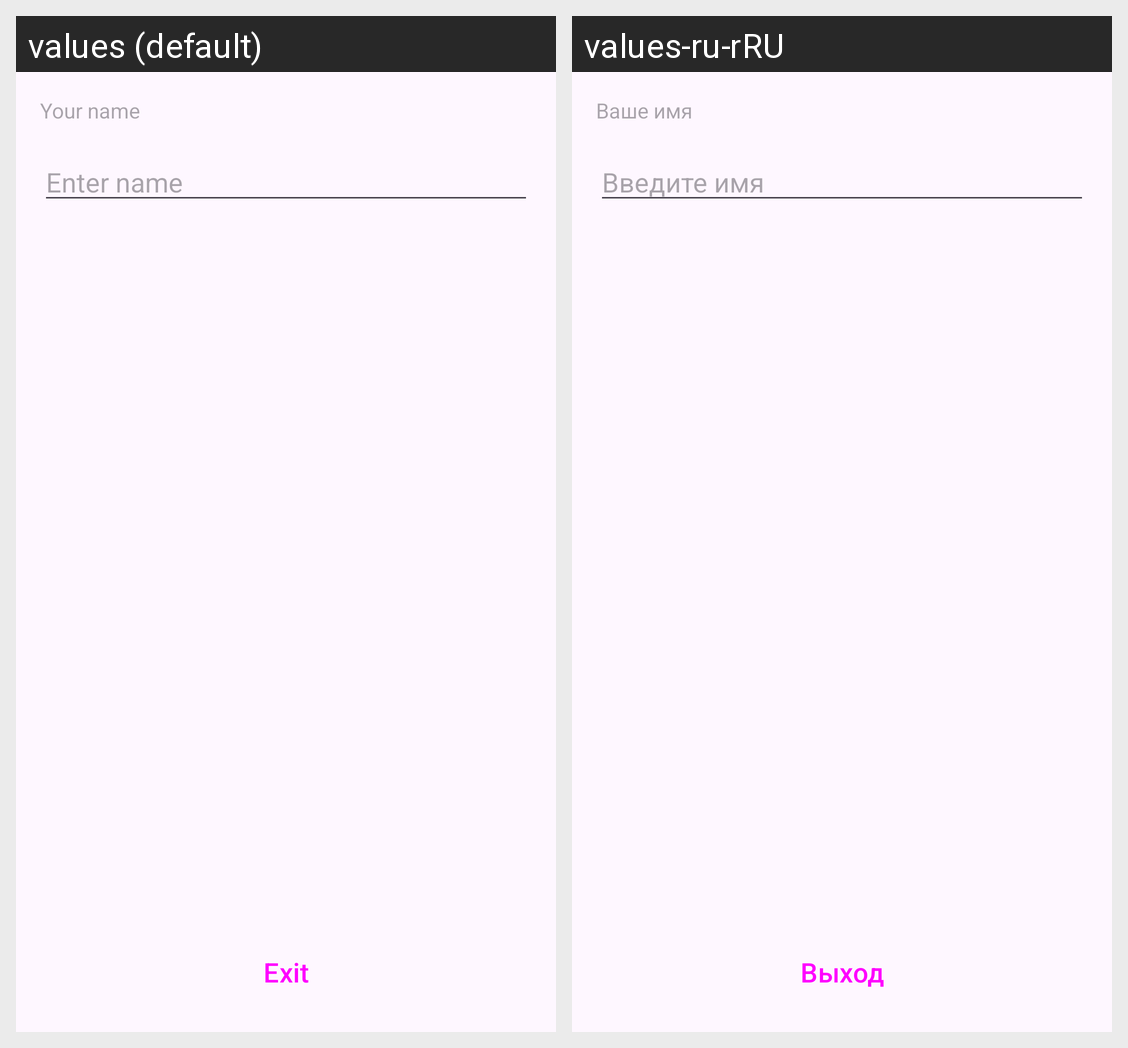

This grid shows one Android layout under two languages. Give, for every string resource on the screen, its name, the default text and each shown locale's text.
Android screen res/layout/activity_options.xml rendered under 2 locales, left to right: values (default), values-ru-rRU. Device: Nexus 5 (rendered at 1080×1920; each locale shown at half size, 540×960, under a caption strip naming it); theme Theme.TetrisWithLife.
Strings drawn on this screen, with the default value and each locale's value (text and hints the layout hard-codes, and strings that could not be matched under every locale, appear in the picture but are not listed):

exit_options_button
  values: Exit
  values-ru-rRU: Выход

name_options
  values: Your name
  values-ru-rRU: Ваше имя

enter_name
  values: Enter name
  values-ru-rRU: Введите имя
